Dataset: Tea_Leaf_Disease_Dataset (GitHub, Balasubramaniam077/Tea_Leaf_Disease_Dataset). Classes: disease, healthy.

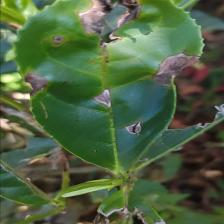
Label: disease

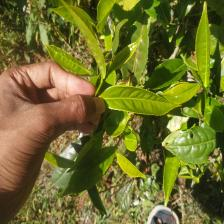
Label: healthy

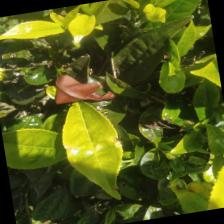
Label: healthy

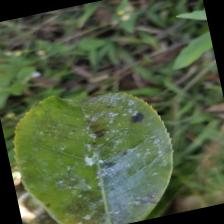
Label: disease

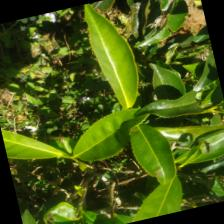
Label: healthy

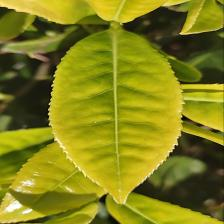
Label: healthy
